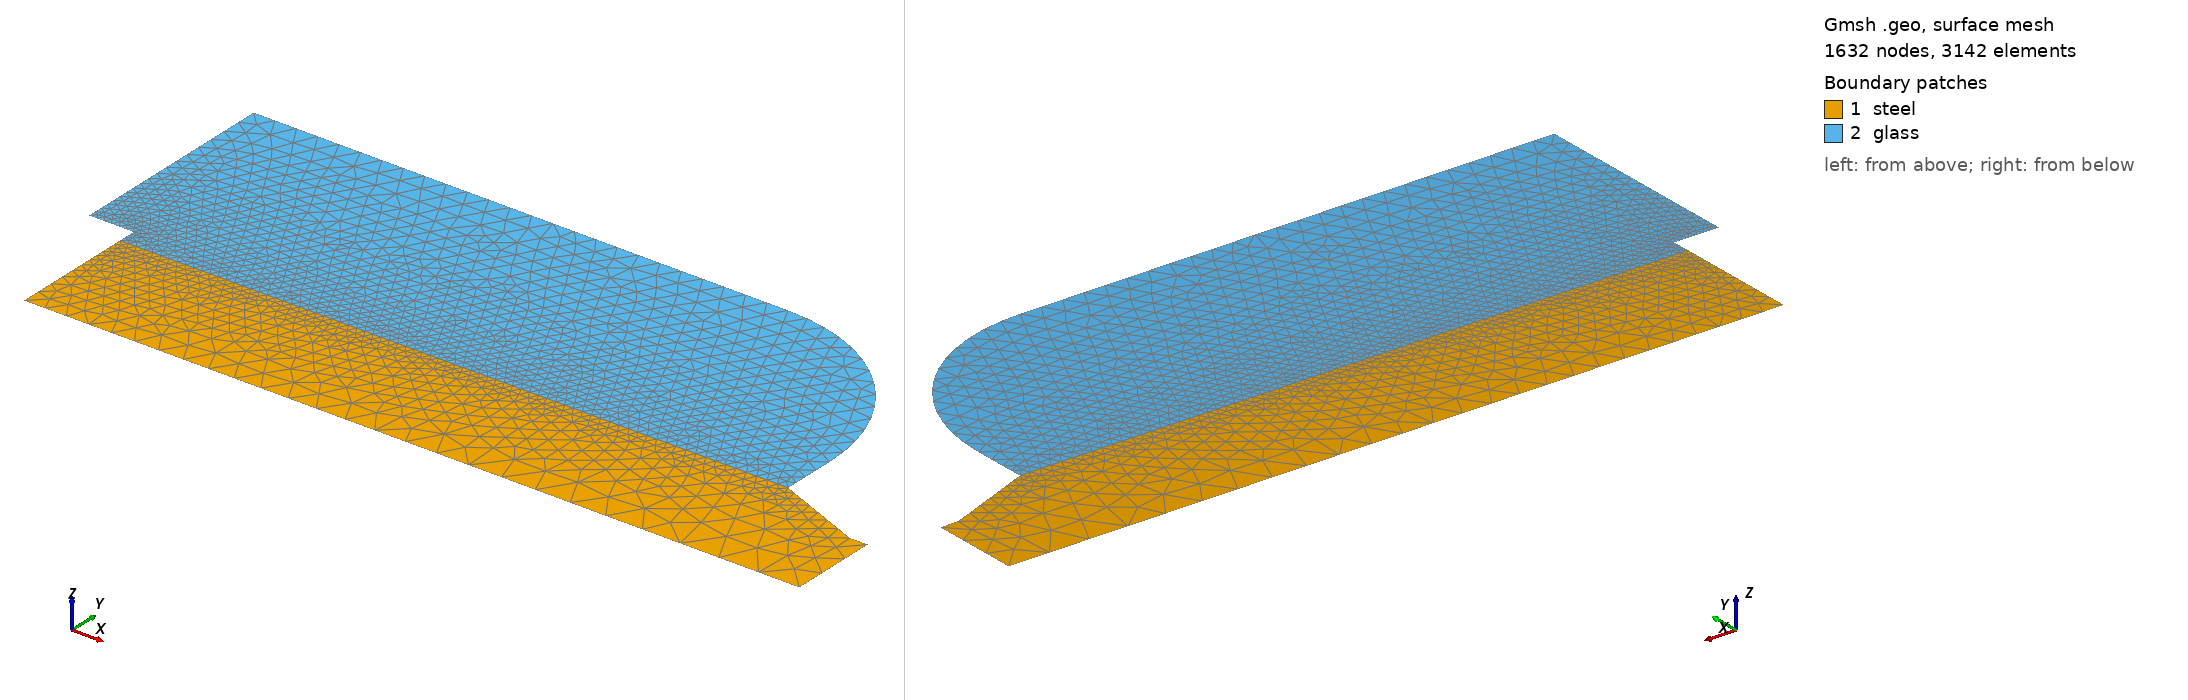

Gmsh geometry script, surface-meshed: 1632 nodes, 3142 surface elements. Boundary patches (legend numbers): 1 steel, 2 glass. Left view from above one corner, right view from below the opposite corner. Legend entries are the model's physical surfaces. The drawing asked Gmsh for element sizes between 1% and 20% of the model's largest extent; the script's own settings can give other sizes.

=== mf58-stub.geo (drawn) ===

mm = 1e-3;
R = 1*mm;
R1 = 0.4 * mm;
R2 = 0.35 * mm;
R3 = 0.25 * mm;

L = 2.3*mm;
L1 = 0.125*mm;
L2 = 2*mm;
L3 = 2.25*mm;
rr = 0.5*mm;

lc = 0.06*mm;

Point(1) = {L1,0,0,lc};
Point(2) = {L,0,0,2*lc};
Point(3) = {L,R3,0,2*lc};
Point(4) = {L3,R3,0,lc};
Point(5) = {L2,R2,0,lc/2};
Point(6) = {L1,R2,0,lc/4};
Point(7) = {L1,R1,0,lc/4};
Point(8) = {0, R1, 0, lc/4};
Point(9) = {0, R,  0, lc};
Point(10) = {L2-rr,R,0,lc};
Point(11) = {L2-rr,R-rr, 0, lc};
Point(12) = {L2, R-rr, 0, lc};

Line(1) = {1,2};
Line(2) = {2,3};
Line(3) = {3,4};
Line(4) = {4,5};
Line(5) = {5,6};
Line(6) = {6,1};

Line(7) = {6,7};
Line(8) = {7,8};
Line(9) = {8,9};
Line(10) = {9,10};
Circle(11) = {10,11,12};
Line(12) = {12,5};

Curve Loop(21) = {1,2,3,4,5,6};
Plane Surface(22) = {21};
Curve Loop(23) = {5,7,8,9,10,11,12};
Plane Surface(24) = {23};

Physical Curve("hsteel") = {2,3,4};
Physical Curve("temp_steel") = {6};
Physical Curve("temp_glass") = {7,8};
Physical Curve("hglass") = {10,11,12};

Physical Surface("steel") = {22};
Physical Surface("glass") = {24};
